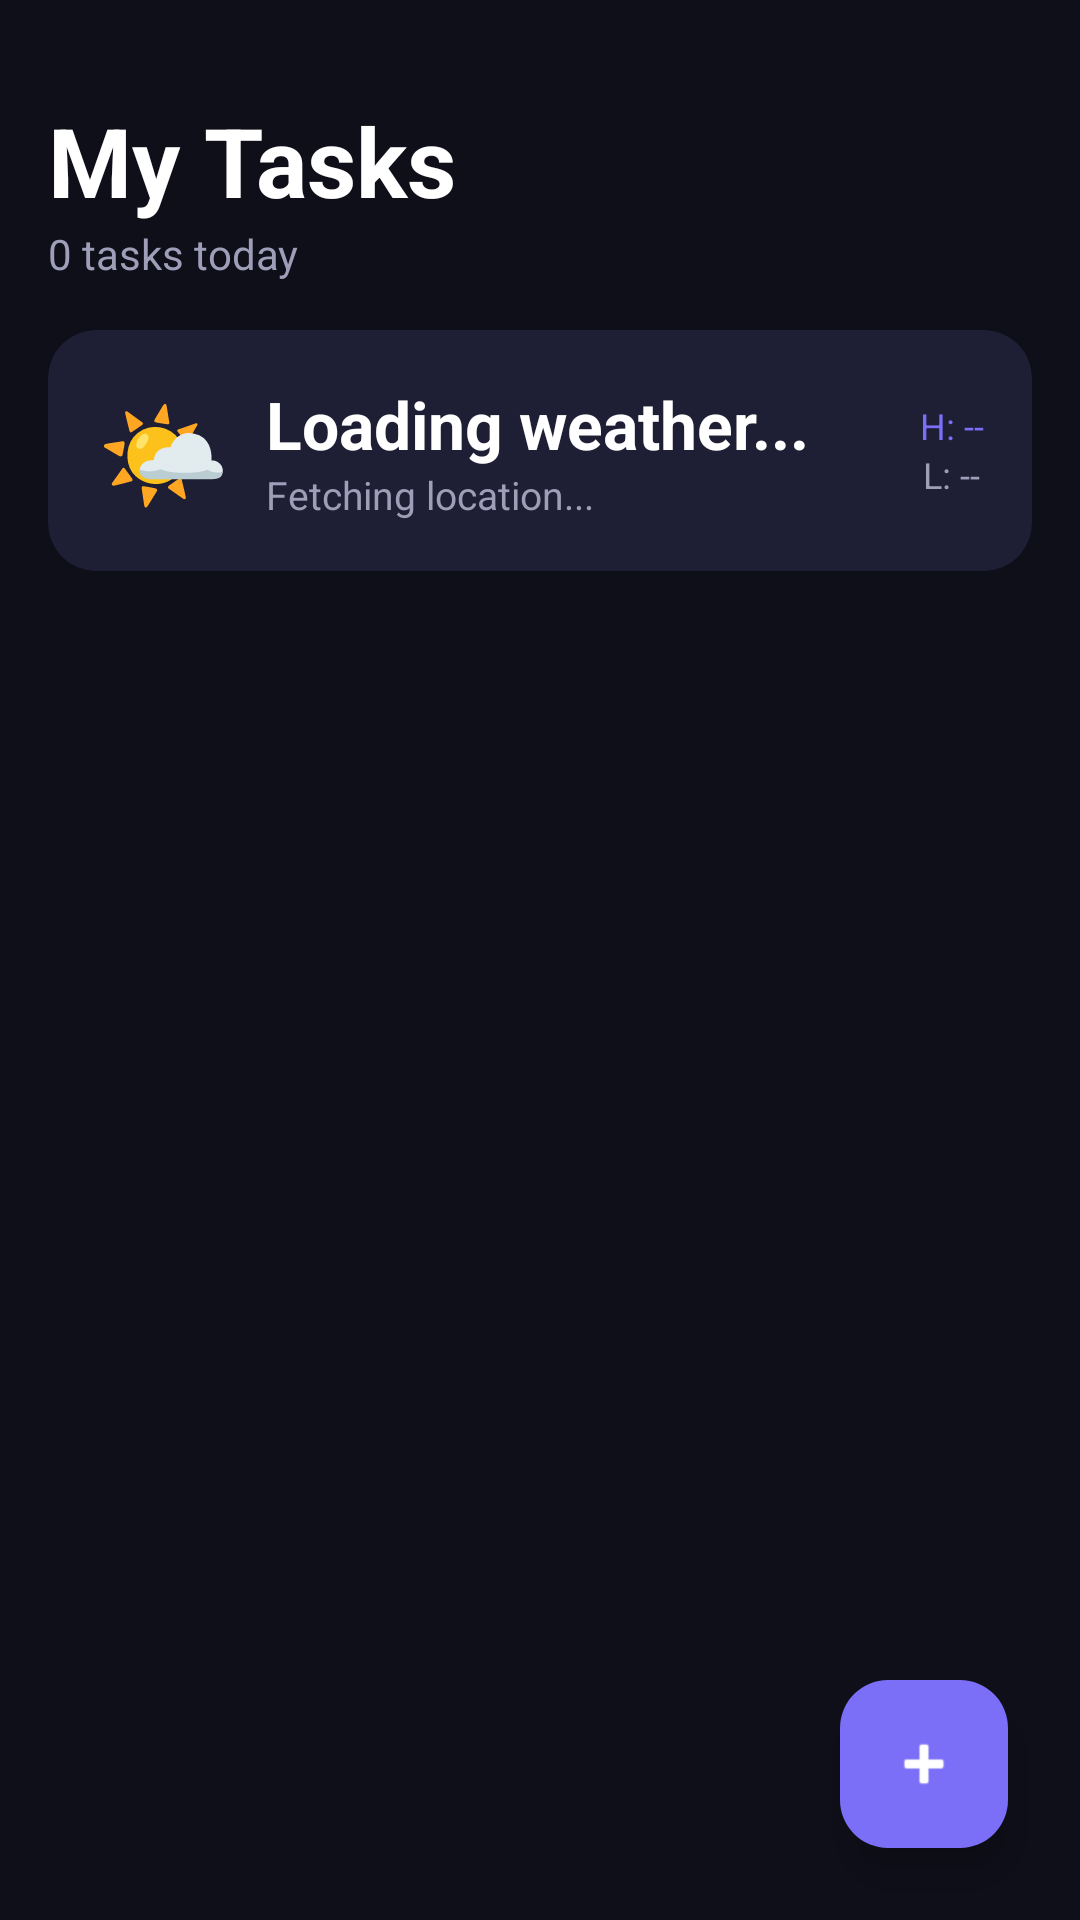

Reconstruct the res/layout file that produces this screen, plus the resources it refers to.
<!-- AndroidManifest.xml: application theme Theme.ToDoListApp -->
<!-- res/layout/activity_main.xml -->
<?xml version="1.0" encoding="utf-8"?>
<androidx.coordinatorlayout.widget.CoordinatorLayout
    xmlns:android="http://schemas.android.com/apk/res/android"
    xmlns:app="http://schemas.android.com/apk/res-auto"
    android:layout_width="match_parent"
    android:layout_height="match_parent"
    android:background="#0F0F1A">

    <LinearLayout
        android:layout_width="match_parent"
        android:layout_height="match_parent"
        android:orientation="vertical"
        android:padding="16dp">

        
        <LinearLayout
            android:layout_width="match_parent"
            android:layout_height="wrap_content"
            android:orientation="horizontal"
            android:gravity="center_vertical"
            android:paddingTop="16dp"
            android:paddingBottom="8dp">

            <LinearLayout
                android:layout_width="0dp"
                android:layout_height="wrap_content"
                android:layout_weight="1"
                android:orientation="vertical">

                <TextView
                    android:text="My Tasks"
                    android:textColor="#FFFFFF"
                    android:textSize="32sp"
                    android:textStyle="bold"
                    android:layout_width="wrap_content"
                    android:layout_height="wrap_content"/>

                <TextView
                    android:id="@+id/taskCount"
                    android:text="0 tasks today"
                    android:textColor="#9E9EB8"
                    android:textSize="14sp"
                    android:layout_width="wrap_content"
                    android:layout_height="wrap_content"/>
            </LinearLayout>
        </LinearLayout>

        
        <androidx.cardview.widget.CardView
            android:id="@+id/weatherCard"
            android:layout_width="match_parent"
            android:layout_height="wrap_content"
            android:layout_marginTop="8dp"
            android:layout_marginBottom="12dp"
            app:cardCornerRadius="16dp"
            app:cardElevation="0dp"
            app:cardBackgroundColor="#1E1E35">

            <LinearLayout
                android:layout_width="match_parent"
                android:layout_height="wrap_content"
                android:orientation="horizontal"
                android:padding="16dp"
                android:gravity="center_vertical">

                <TextView
                    android:id="@+id/weatherIcon"
                    android:text="🌤"
                    android:textSize="36sp"
                    android:layout_width="wrap_content"
                    android:layout_height="wrap_content"
                    android:layout_marginEnd="12dp"/>

                <LinearLayout
                    android:layout_width="0dp"
                    android:layout_height="wrap_content"
                    android:layout_weight="1"
                    android:orientation="vertical">

                    <TextView
                        android:id="@+id/weatherTemp"
                        android:text="Loading weather..."
                        android:textColor="#FFFFFF"
                        android:textSize="22sp"
                        android:textStyle="bold"
                        android:layout_width="wrap_content"
                        android:layout_height="wrap_content"/>

                    <TextView
                        android:id="@+id/weatherDesc"
                        android:text="Fetching location..."
                        android:textColor="#9E9EB8"
                        android:textSize="13sp"
                        android:layout_width="wrap_content"
                        android:layout_height="wrap_content"/>
                </LinearLayout>

                <LinearLayout
                    android:layout_width="wrap_content"
                    android:layout_height="wrap_content"
                    android:orientation="vertical"
                    android:gravity="center_horizontal">

                    <TextView
                        android:id="@+id/weatherHigh"
                        android:text="H: --"
                        android:textColor="#7C6FF7"
                        android:textSize="12sp"
                        android:layout_width="wrap_content"
                        android:layout_height="wrap_content"/>

                    <TextView
                        android:id="@+id/weatherLow"
                        android:text="L: --"
                        android:textColor="#9E9EB8"
                        android:textSize="12sp"
                        android:layout_width="wrap_content"
                        android:layout_height="wrap_content"/>
                </LinearLayout>
            </LinearLayout>
        </androidx.cardview.widget.CardView>

        
        <ScrollView
            android:layout_width="match_parent"
            android:layout_height="0dp"
            android:layout_weight="1"
            android:scrollbars="none">

            <LinearLayout
                android:id="@+id/container"
                android:layout_width="match_parent"
                android:layout_height="wrap_content"
                android:orientation="vertical"
                android:paddingBottom="80dp"/>
        </ScrollView>
    </LinearLayout>

    
    <com.google.android.material.floatingactionbutton.FloatingActionButton
        android:id="@+id/add"
        android:layout_width="wrap_content"
        android:layout_height="wrap_content"
        android:layout_gravity="bottom|end"
        android:layout_margin="24dp"
        android:src="@android:drawable/ic_input_add"
        app:backgroundTint="#7C6FF7"
        app:tint="@android:color/white"
        app:elevation="8dp"/>

</androidx.coordinatorlayout.widget.CoordinatorLayout>
<!-- resources referenced by this layout -->
<resources>
  <style name="Theme.ToDoListApp" parent="Base.Theme.ToDoListApp" />
  <style name="Base.Theme.ToDoListApp" parent="Theme.Material3.DayNight.NoActionBar">
          
      </style>
</resources>
